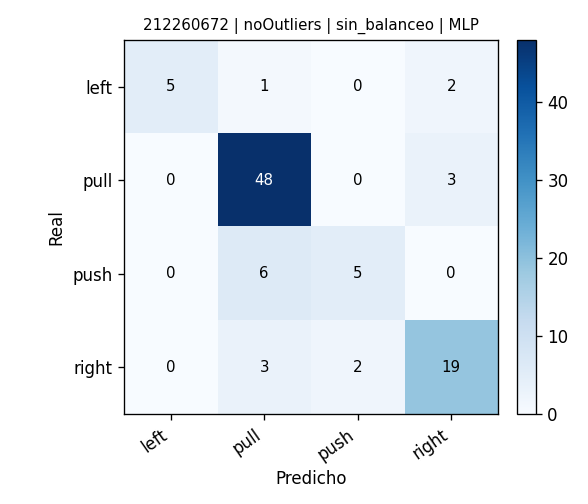

The table this chart was drawn from, first rows:
, pred_left, pred_pull, pred_push, pred_right
real_left, 5, 1, 0, 2
real_pull, 0, 48, 0, 3
real_push, 0, 6, 5, 0
real_right, 0, 3, 2, 19
